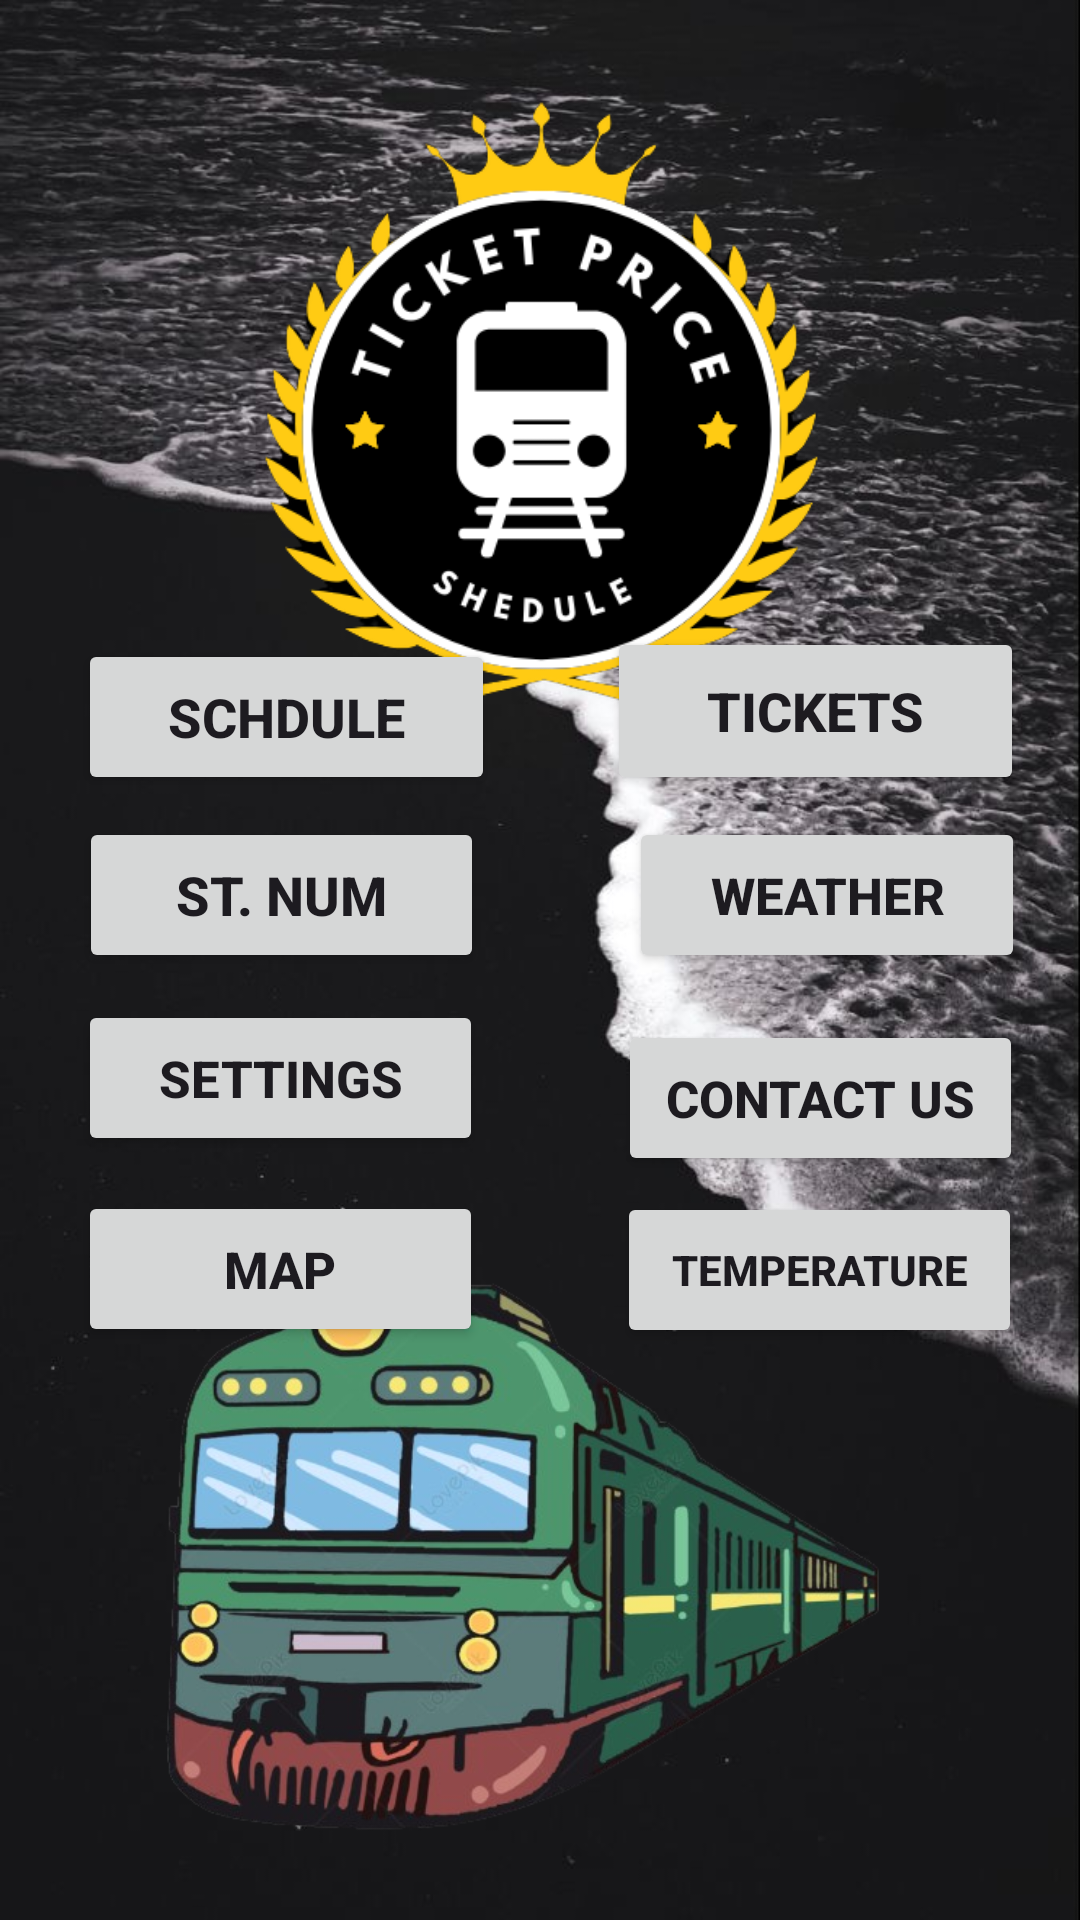

Here is an Android app screen rendered from its layout file. Give the layout XML and the strings, colors and styles it references.
<!-- AndroidManifest.xml: application theme Theme.RailwayGuide -->
<!-- res/layout/activity_home.xml -->
<?xml version="1.0" encoding="utf-8"?>
<androidx.constraintlayout.widget.ConstraintLayout xmlns:android="http://schemas.android.com/apk/res/android"
    xmlns:app="http://schemas.android.com/apk/res-auto"
    xmlns:tools="http://schemas.android.com/tools"
    android:layout_width="match_parent"
    android:layout_height="match_parent"
    android:background="@drawable/sea1"
    tools:context=".HomeActivity">

    <ImageView
        android:id="@+id/logo"
        android:layout_width="571dp"
        android:layout_height="272dp"
        app:layout_constraintBottom_toBottomOf="parent"
        app:layout_constraintEnd_toEndOf="parent"
        app:layout_constraintStart_toStartOf="parent"
        app:layout_constraintTop_toTopOf="parent"
        app:layout_constraintVertical_bias="0.0"
        app:srcCompat="@drawable/logo" />

    <Button
        android:id="@+id/shedule"
        android:layout_width="139dp"
        android:layout_height="52dp"
        android:text="Schdule"
        android:textSize="18dp"
        android:textStyle="bold"
        app:layout_constraintBottom_toBottomOf="parent"
        app:layout_constraintEnd_toEndOf="parent"
        app:layout_constraintHorizontal_bias="0.117"
        app:layout_constraintStart_toStartOf="parent"
        app:layout_constraintTop_toTopOf="parent"
        app:layout_constraintVertical_bias="0.362" />


    <Button
        android:id="@+id/tickets"
        android:layout_width="139dp"
        android:layout_height="56dp"
        android:text="Tickets"
        android:textSize="18dp"
        android:textStyle="bold"
        app:layout_constraintBottom_toBottomOf="parent"
        app:layout_constraintEnd_toEndOf="parent"
        app:layout_constraintHorizontal_bias="0.915"
        app:layout_constraintStart_toStartOf="parent"
        app:layout_constraintTop_toTopOf="parent"
        app:layout_constraintVertical_bias="0.358" />

    <Button
        android:id="@+id/stationNumbers"
        android:layout_width="135dp"
        android:layout_height="52dp"
        android:text="St. Num"
        android:textSize="18dp"
        android:textStyle="bold"
        app:layout_constraintBottom_toBottomOf="parent"
        app:layout_constraintEnd_toEndOf="parent"
        app:layout_constraintHorizontal_bias="0.117"
        app:layout_constraintStart_toStartOf="parent"
        app:layout_constraintTop_toTopOf="parent"
        app:layout_constraintVertical_bias="0.463" />

    <Button
        android:id="@+id/weather"
        android:layout_width="132dp"
        android:layout_height="52dp"
        android:text="Weather"
        android:textSize="17dp"
        android:textStyle="bold"
        app:layout_constraintBottom_toBottomOf="parent"
        app:layout_constraintEnd_toEndOf="parent"
        app:layout_constraintHorizontal_bias="0.919"
        app:layout_constraintStart_toStartOf="parent"
        app:layout_constraintTop_toTopOf="parent"
        app:layout_constraintVertical_bias="0.463" />

    <Button
        android:id="@+id/settings"
        android:layout_width="135dp"
        android:layout_height="52dp"
        android:text="Settings"
        android:textSize="17dp"
        android:textStyle="bold"
        app:layout_constraintBottom_toBottomOf="parent"
        app:layout_constraintEnd_toEndOf="parent"
        app:layout_constraintHorizontal_bias="0.115"
        app:layout_constraintStart_toStartOf="parent"
        app:layout_constraintTop_toTopOf="parent"
        app:layout_constraintVertical_bias="0.567" />

    <Button
        android:id="@+id/contactUs"
        android:layout_width="135dp"
        android:layout_height="52dp"
        android:text="Contact Us"
        android:textSize="17dp"
        android:textStyle="bold"
        app:layout_constraintBottom_toBottomOf="parent"
        app:layout_constraintEnd_toEndOf="parent"
        app:layout_constraintHorizontal_bias="0.916"
        app:layout_constraintStart_toStartOf="parent"
        app:layout_constraintTop_toTopOf="parent"
        app:layout_constraintVertical_bias="0.578" />

    <Button
        android:id="@+id/map"
        android:layout_width="135dp"
        android:layout_height="52dp"
        android:text="Map"
        android:textSize="17dp"
        android:textStyle="bold"
        app:layout_constraintBottom_toBottomOf="parent"
        app:layout_constraintEnd_toEndOf="parent"
        app:layout_constraintHorizontal_bias="0.115"
        app:layout_constraintStart_toStartOf="parent"
        app:layout_constraintTop_toTopOf="parent"
        app:layout_constraintVertical_bias="0.675" />

    <Button
        android:id="@+id/temperature"
        android:layout_width="135dp"
        android:layout_height="52dp"
        android:text="Temperature"
        android:textSize="14dp"
        android:textStyle="bold"
        app:layout_constraintBottom_toBottomOf="parent"
        app:layout_constraintEnd_toEndOf="parent"
        app:layout_constraintHorizontal_bias="0.914"
        app:layout_constraintStart_toStartOf="parent"
        app:layout_constraintTop_toTopOf="parent"
        app:layout_constraintVertical_bias="0.676" />

    <ImageView
        android:id="@+id/imageView6"
        android:layout_width="315dp"
        android:layout_height="242dp"
        app:layout_constraintBottom_toBottomOf="parent"
        app:layout_constraintEnd_toEndOf="parent"
        app:layout_constraintHorizontal_bias="0.385"
        app:layout_constraintStart_toStartOf="parent"
        app:layout_constraintTop_toTopOf="parent"
        app:layout_constraintVertical_bias="0.998"
        app:srcCompat="@drawable/train" />

</androidx.constraintlayout.widget.ConstraintLayout>
<!-- resources referenced by this layout -->
<resources>
  <!-- drawable logo: jpg bitmap (drawable, 41596 bytes) -->
  <!-- drawable sea1: jpg bitmap (drawable, 95297 bytes) -->
  <!-- drawable train: png bitmap (drawable, 240883 bytes) -->
  <style name="Theme.RailwayGuide" parent="Base.Theme.RailwayGuide" />
  <style name="Base.Theme.RailwayGuide" parent="Theme.Material3.DayNight.NoActionBar">
          
          
      </style>
</resources>
